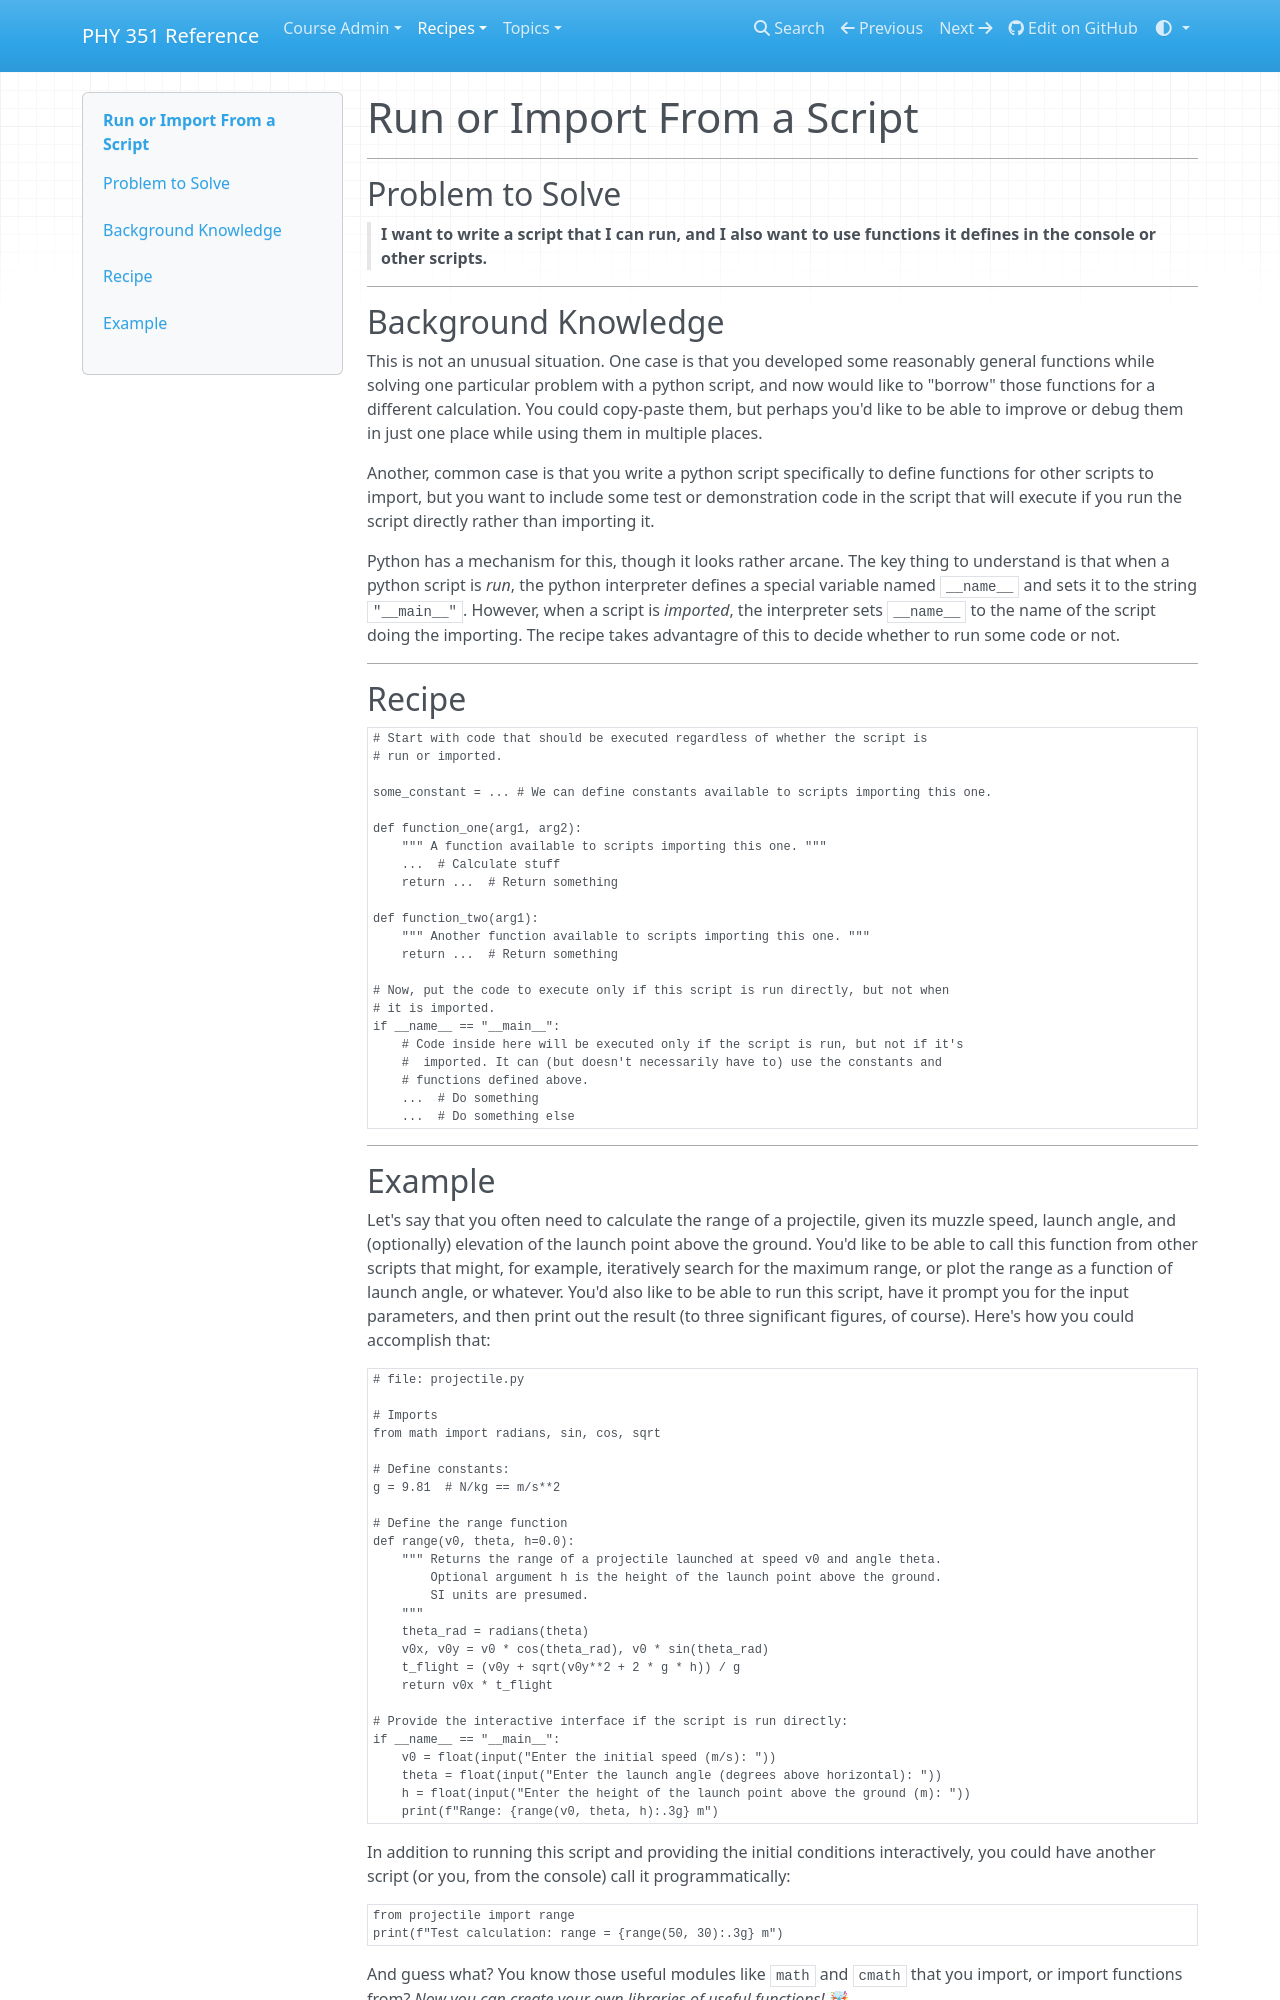

repository: UNCG-PHY-351-S25/uncg-phy-351-s25.github.io · page: recipes/core/functions/run-or-import/index.html · generator: mkdocs

# Run or Import From a Script

___
## Problem to Solve

> **I want to write a script that I can run, and I also want to use functions it defines in the console or other scripts.**

___
## Background Knowledge

This is not an unusual situation. One case is that you developed some reasonably general functions while solving one particular problem with a python script, and now would like to "borrow" those functions for a different calculation. You could copy-paste them, but perhaps you'd like to be able to improve or debug them in just one place while using them in multiple places.

Another, common case is that you write a python script specifically to define functions for other scripts to import, but you want to include some test or demonstration code in the script that will execute if you run the script directly rather than importing it.

Python has a mechanism for this, though it looks rather arcane. The key thing to understand is that when a python script is _run_, the python interpreter defines a special variable named `__name__` and sets it to the string `"__main__"`. However, when a script is _imported_, the interpreter sets `__name__` to the name of the script doing the importing. The recipe takes advantagre of this to decide whether to run some code or not.

___
## Recipe

```python
# Start with code that should be executed regardless of whether the script is 
# run or imported.

some_constant = ... # We can define constants available to scripts importing this one.

def function_one(arg1, arg2):
    """ A function available to scripts importing this one. """
    ...  # Calculate stuff
    return ...  # Return something

def function_two(arg1):
    """ Another function available to scripts importing this one. """
    return ...  # Return something

# Now, put the code to execute only if this script is run directly, but not when
# it is imported.
if __name__ == "__main__":
    # Code inside here will be executed only if the script is run, but not if it's
    #  imported. It can (but doesn't necessarily have to) use the constants and 
    # functions defined above.
    ...  # Do something
    ...  # Do something else
```

___
